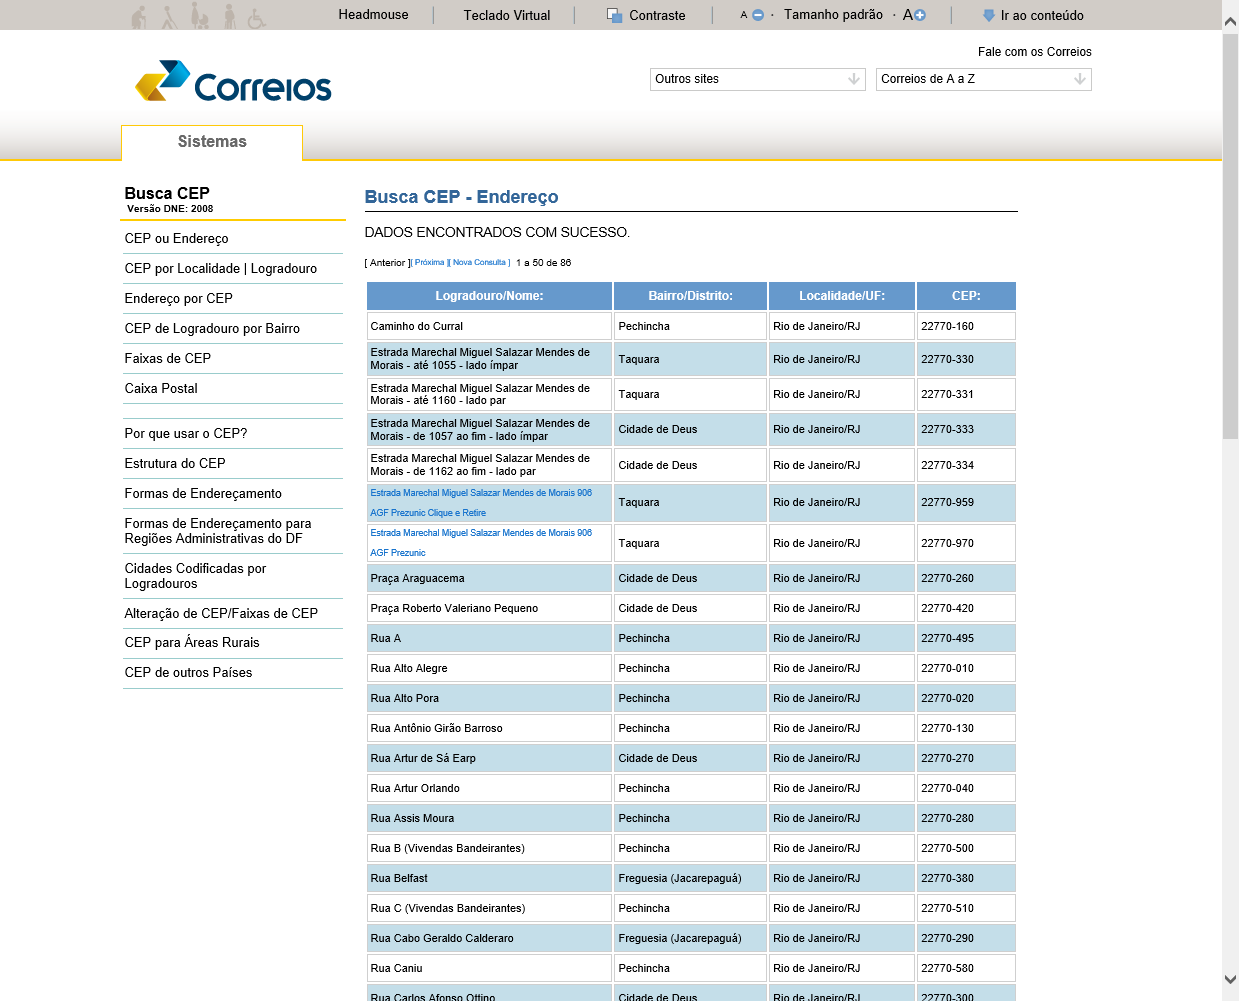
Task: 1. Acessar a página dos correios: http://www.buscacep.correios.com.br/sistemas/buscacep/
2. Buscar todos os CEPs iniciados por 22770;
3. Gravar em uma planilha Excel ou em um arquivo .csv o resultado da busca;
4. Enviar o arquivo por e-mail para [email redacted].
Workflow: Main

Step 1: Seleciona os dados dos CEPs

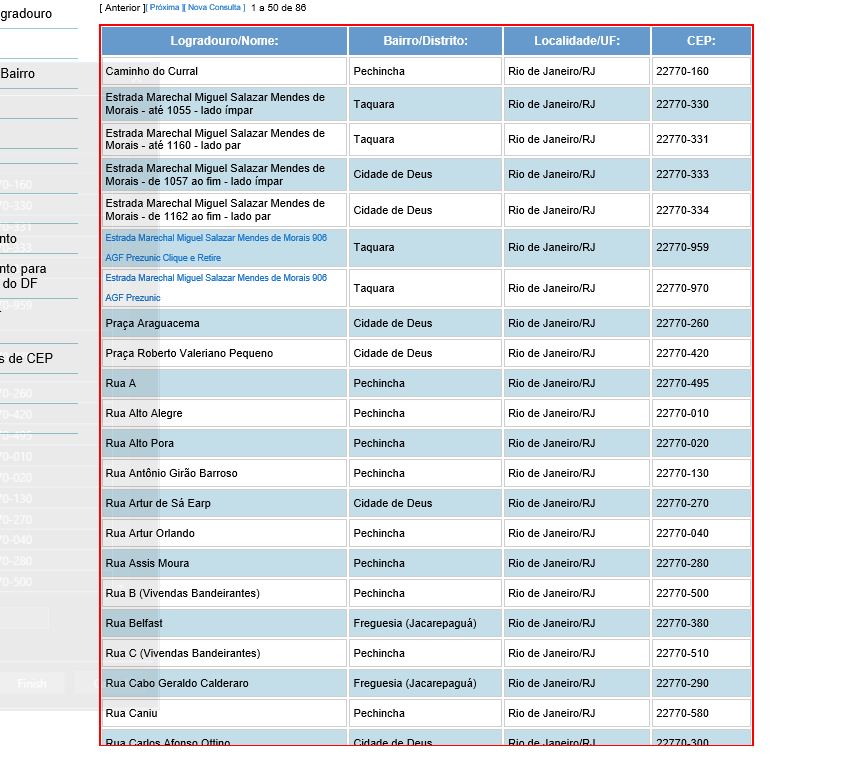
Step 2: get-text from the table